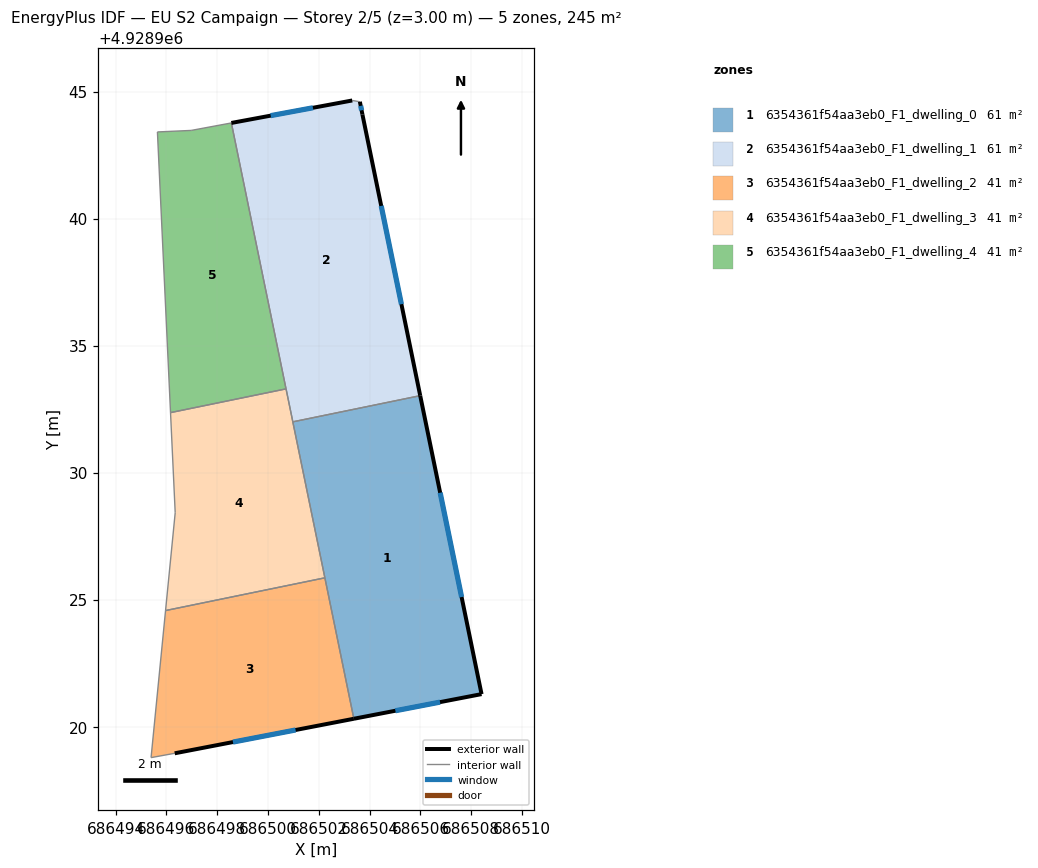
=== STOREY PLAN SPEC (per zone: floor XY polygon, exterior-wall plan segments, windows/doors) ===
zone 1: 6354361f54aa3eb0_F1_dwelling_0  (61.2 m²)
  floor: (686505.99, 4928933.03) (686508.41, 4928921.28) (686503.38, 4928920.31) (686500.98, 4928932.00)
  exterior wall: (686508.41, 4928921.28) – (686505.99, 4928933.03)  [12.0 m]
    window: (686507.62, 4928925.10) – (686506.78, 4928929.21)  [4.4 m²]
  exterior wall: (686503.38, 4928920.31) – (686508.41, 4928921.28)  [5.1 m]
    window: (686505.01, 4928920.63) – (686506.77, 4928920.97)  [1.9 m²]
  interior walls: 3
zone 2: 6354361f54aa3eb0_F1_dwelling_1  (61.2 m²)
  floor: (686503.72, 4928944.10) (686505.99, 4928933.03) (686500.98, 4928932.00) (686498.56, 4928943.76) (686503.32, 4928944.65) (686503.62, 4928944.60)
  exterior wall: (686503.32, 4928944.65) – (686498.56, 4928943.76)  [4.8 m]
    window: (686501.77, 4928944.36) – (686500.10, 4928944.05)  [1.8 m²]
  exterior wall: (686503.72, 4928944.10) – (686503.62, 4928944.60)  [0.5 m]
    window: (686503.68, 4928944.26) – (686503.65, 4928944.44)  [0.2 m²]
  exterior wall: (686505.99, 4928933.03) – (686503.72, 4928944.10)  [11.3 m]
    window: (686505.25, 4928936.63) – (686504.46, 4928940.50)  [4.1 m²]
  interior walls: 4
zone 3: 6354361f54aa3eb0_F1_dwelling_2  (40.8 m²)
  floor: (686502.24, 4928925.86) (686503.38, 4928920.31) (686496.33, 4928918.95) (686495.40, 4928918.78) (686495.97, 4928924.57)
  exterior wall: (686496.33, 4928918.95) – (686503.38, 4928920.31)  [7.2 m]
    window: (686498.62, 4928919.39) – (686501.09, 4928919.87)  [2.6 m²]
  interior walls: 4
zone 4: 6354361f54aa3eb0_F1_dwelling_3  (40.8 m²)
  floor: (686500.71, 4928933.30) (686502.24, 4928925.86) (686495.97, 4928924.57) (686496.35, 4928928.42) (686496.16, 4928932.36)
  interior walls: 6
zone 5: 6354361f54aa3eb0_F1_dwelling_4  (40.8 m²)
  floor: (686498.56, 4928943.76) (686500.71, 4928933.30) (686496.16, 4928932.36) (686495.65, 4928943.41) (686496.98, 4928943.47)
  interior walls: 5

=== DERIVED (storey summary) ===
Building: EU S2 Campaign
Storey: 2 of 5  (floor level z = 3.00 m)
Storey gross floor area: 245.0 m²
Zones on this storey: 5
  - 6354361f54aa3eb0_F1_dwelling_0: floor 61.2 m²; exterior wall 17.1 m (51.3 m²); 2 window(s) 6.3 m²; WWR 12.2%
  - 6354361f54aa3eb0_F1_dwelling_1: floor 61.2 m²; exterior wall 16.7 m (50.0 m²); 3 window(s) 6.1 m²; WWR 12.2%
  - 6354361f54aa3eb0_F1_dwelling_2: floor 40.8 m²; exterior wall 7.2 m (21.5 m²); 1 window(s) 2.6 m²; WWR 12.2%
  - 6354361f54aa3eb0_F1_dwelling_3: floor 40.8 m²
  - 6354361f54aa3eb0_F1_dwelling_4: floor 40.8 m²
Zone adjacency (shared interzone walls):
  - 6354361f54aa3eb0_F1_dwelling_0 ↔ 6354361f54aa3eb0_F1_dwelling_1
  - 6354361f54aa3eb0_F1_dwelling_0 ↔ 6354361f54aa3eb0_F1_dwelling_2
  - 6354361f54aa3eb0_F1_dwelling_0 ↔ 6354361f54aa3eb0_F1_dwelling_3
  - 6354361f54aa3eb0_F1_dwelling_1 ↔ 6354361f54aa3eb0_F1_dwelling_3
  - 6354361f54aa3eb0_F1_dwelling_1 ↔ 6354361f54aa3eb0_F1_dwelling_4
  - 6354361f54aa3eb0_F1_dwelling_2 ↔ 6354361f54aa3eb0_F1_dwelling_3
  - 6354361f54aa3eb0_F1_dwelling_3 ↔ 6354361f54aa3eb0_F1_dwelling_4